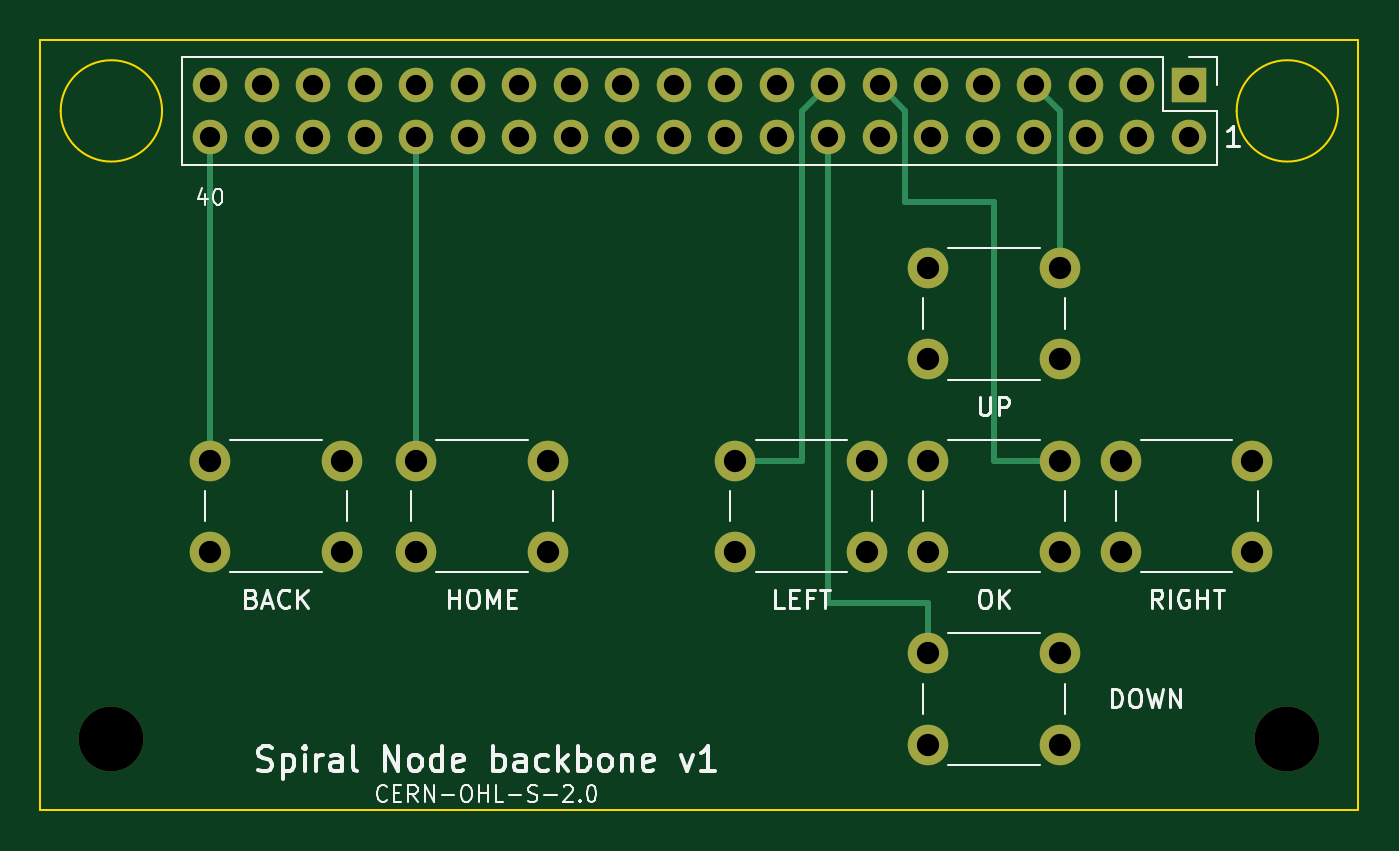
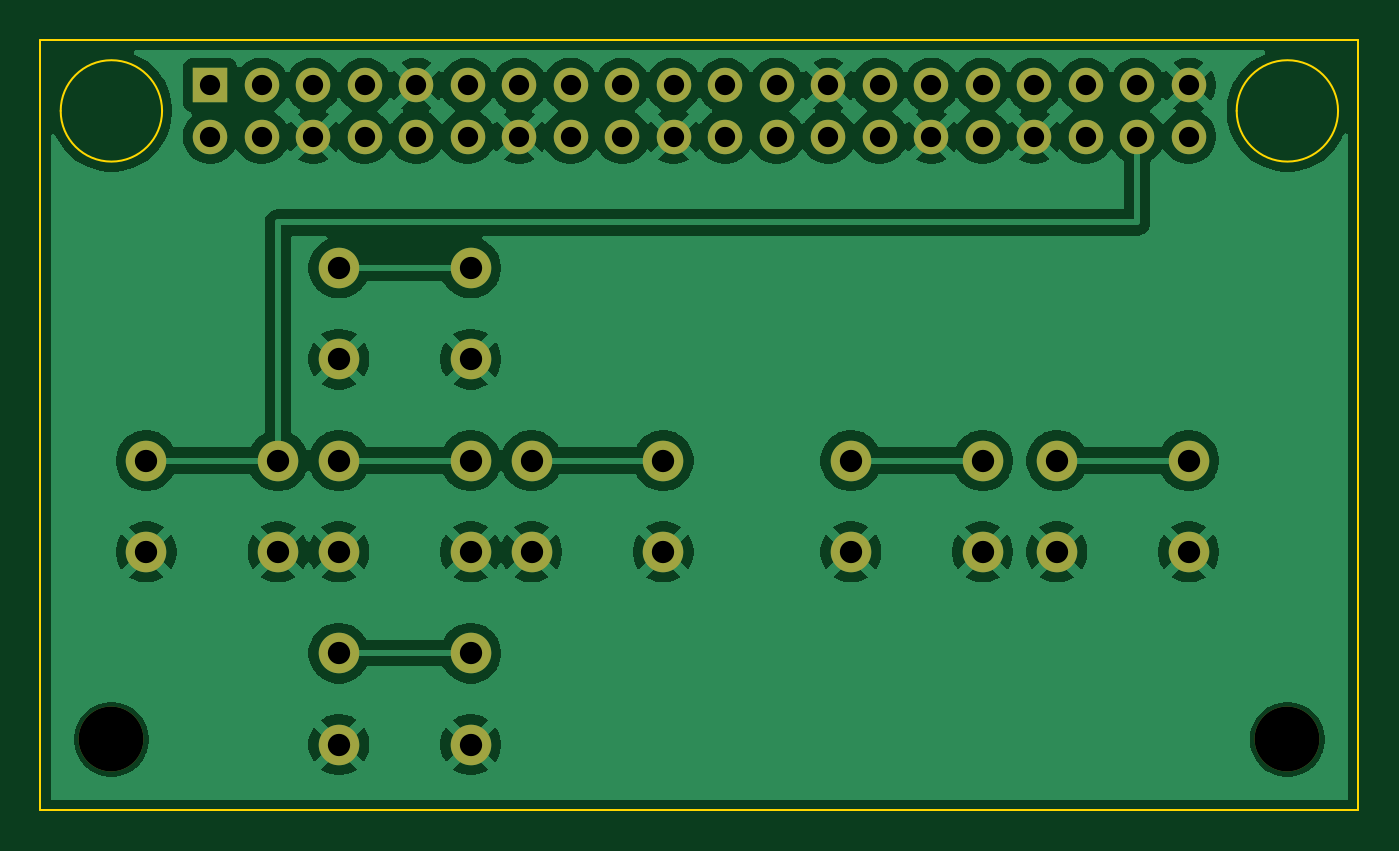
Circuit board: 9 layer files. Board 65.0 x 38.0 mm.
- bottom_copper: backbone-B_Cu.gbl (104182 bytes)
- bottom_mask: backbone-B_Mask.gbs (2446 bytes)
- bottom_silk: backbone-B_Silkscreen.gbo (2456 bytes)
- outline: backbone-Edge_Cuts.gm1 (977 bytes)
- top_copper: backbone-F_Cu.gtl (4509 bytes)
- top_mask: backbone-F_Mask.gts (2446 bytes)
- top_silk: backbone-F_Silkscreen.gto (29416 bytes)
- drill: backbone-NPTH.drl (353 bytes)
- drill: backbone-PTH.drl (1342 bytes)

=== bottom_copper: backbone-B_Cu.gbl (104182 bytes, source omitted) ===
=== bottom_mask: backbone-B_Mask.gbs ===
%TF.GenerationSoftware,KiCad,Pcbnew,10.0.4*%
%TF.CreationDate,2026-11-25T19:46:09-06:00*%
%TF.ProjectId,backbone,6261636b-626f-46e6-952e-6b696361645f,rev?*%
%TF.SameCoordinates,Original*%
%TF.FileFunction,Soldermask,Bot*%
%TF.FilePolarity,Negative*%
%FSLAX46Y46*%
G04 Gerber Fmt 4.6, Leading zero omitted, Abs format (unit mm)*
G04 Created by KiCad (PCBNEW 10.0.4) date 2026-11-25 19:46:09*
%MOMM*%
%LPD*%
G01*
G04 APERTURE LIST*
%ADD10C,2.000000*%
%ADD11C,3.200000*%
%ADD12R,1.700000X1.700000*%
%ADD13C,1.700000*%
G04 APERTURE END LIST*
D10*
%TO.C,SW7*%
X67030000Y-60250000D03*
X73530000Y-60250000D03*
X67030000Y-64750000D03*
X73530000Y-64750000D03*
%TD*%
D11*
%TO.C,H2*%
X110000000Y-74000000D03*
%TD*%
D10*
%TO.C,SW1*%
X92280000Y-50750000D03*
X98780000Y-50750000D03*
X92280000Y-55250000D03*
X98780000Y-55250000D03*
%TD*%
%TO.C,SW3*%
X82780000Y-60250000D03*
X89280000Y-60250000D03*
X82780000Y-64750000D03*
X89280000Y-64750000D03*
%TD*%
%TO.C,SW5*%
X92280000Y-60250000D03*
X98780000Y-60250000D03*
X92280000Y-64750000D03*
X98780000Y-64750000D03*
%TD*%
%TO.C,SW6*%
X56870000Y-60250000D03*
X63370000Y-60250000D03*
X56870000Y-64750000D03*
X63370000Y-64750000D03*
%TD*%
D12*
%TO.C,J1*%
X105130000Y-41730000D03*
D13*
X105130000Y-44270000D03*
X102590000Y-41730000D03*
X102590000Y-44270000D03*
X100050000Y-41730000D03*
X100050000Y-44270000D03*
X97510000Y-41730000D03*
X97510000Y-44270000D03*
X94970000Y-41730000D03*
X94970000Y-44270000D03*
X92430000Y-41730000D03*
X92430000Y-44270000D03*
X89890000Y-41730000D03*
X89890000Y-44270000D03*
X87350000Y-41730000D03*
X87350000Y-44270000D03*
X84810000Y-41730000D03*
X84810000Y-44270000D03*
X82270000Y-41730000D03*
X82270000Y-44270000D03*
X79730000Y-41730000D03*
X79730000Y-44270000D03*
X77190000Y-41730000D03*
X77190000Y-44270000D03*
X74650000Y-41730000D03*
X74650000Y-44270000D03*
X72110000Y-41730000D03*
X72110000Y-44270000D03*
X69570000Y-41730000D03*
X69570000Y-44270000D03*
X67030000Y-41730000D03*
X67030000Y-44270000D03*
X64490000Y-41730000D03*
X64490000Y-44270000D03*
X61950000Y-41730000D03*
X61950000Y-44270000D03*
X59410000Y-41730000D03*
X59410000Y-44270000D03*
X56870000Y-41730000D03*
X56870000Y-44270000D03*
%TD*%
D11*
%TO.C,H1*%
X52000000Y-74000000D03*
%TD*%
D10*
%TO.C,SW2*%
X92280000Y-69750000D03*
X98780000Y-69750000D03*
X92280000Y-74250000D03*
X98780000Y-74250000D03*
%TD*%
%TO.C,SW4*%
X101780000Y-60250000D03*
X108280000Y-60250000D03*
X101780000Y-64750000D03*
X108280000Y-64750000D03*
%TD*%
M02*

=== bottom_silk: backbone-B_Silkscreen.gbo ===
%TF.GenerationSoftware,KiCad,Pcbnew,10.0.4*%
%TF.CreationDate,2026-11-25T19:46:09-06:00*%
%TF.ProjectId,backbone,6261636b-626f-46e6-952e-6b696361645f,rev?*%
%TF.SameCoordinates,Original*%
%TF.FileFunction,Legend,Bot*%
%TF.FilePolarity,Positive*%
%FSLAX46Y46*%
G04 Gerber Fmt 4.6, Leading zero omitted, Abs format (unit mm)*
G04 Created by KiCad (PCBNEW 10.0.4) date 2026-11-25 19:46:09*
%MOMM*%
%LPD*%
G01*
G04 APERTURE LIST*
%ADD10C,2.000000*%
%ADD11C,3.200000*%
%ADD12R,1.700000X1.700000*%
%ADD13C,1.700000*%
G04 APERTURE END LIST*
%LPC*%
D10*
%TO.C,SW7*%
X67030000Y-60250000D03*
X73530000Y-60250000D03*
X67030000Y-64750000D03*
X73530000Y-64750000D03*
%TD*%
D11*
%TO.C,H2*%
X110000000Y-74000000D03*
%TD*%
D10*
%TO.C,SW1*%
X92280000Y-50750000D03*
X98780000Y-50750000D03*
X92280000Y-55250000D03*
X98780000Y-55250000D03*
%TD*%
%TO.C,SW3*%
X82780000Y-60250000D03*
X89280000Y-60250000D03*
X82780000Y-64750000D03*
X89280000Y-64750000D03*
%TD*%
%TO.C,SW5*%
X92280000Y-60250000D03*
X98780000Y-60250000D03*
X92280000Y-64750000D03*
X98780000Y-64750000D03*
%TD*%
%TO.C,SW6*%
X56870000Y-60250000D03*
X63370000Y-60250000D03*
X56870000Y-64750000D03*
X63370000Y-64750000D03*
%TD*%
D12*
%TO.C,J1*%
X105130000Y-41730000D03*
D13*
X105130000Y-44270000D03*
X102590000Y-41730000D03*
X102590000Y-44270000D03*
X100050000Y-41730000D03*
X100050000Y-44270000D03*
X97510000Y-41730000D03*
X97510000Y-44270000D03*
X94970000Y-41730000D03*
X94970000Y-44270000D03*
X92430000Y-41730000D03*
X92430000Y-44270000D03*
X89890000Y-41730000D03*
X89890000Y-44270000D03*
X87350000Y-41730000D03*
X87350000Y-44270000D03*
X84810000Y-41730000D03*
X84810000Y-44270000D03*
X82270000Y-41730000D03*
X82270000Y-44270000D03*
X79730000Y-41730000D03*
X79730000Y-44270000D03*
X77190000Y-41730000D03*
X77190000Y-44270000D03*
X74650000Y-41730000D03*
X74650000Y-44270000D03*
X72110000Y-41730000D03*
X72110000Y-44270000D03*
X69570000Y-41730000D03*
X69570000Y-44270000D03*
X67030000Y-41730000D03*
X67030000Y-44270000D03*
X64490000Y-41730000D03*
X64490000Y-44270000D03*
X61950000Y-41730000D03*
X61950000Y-44270000D03*
X59410000Y-41730000D03*
X59410000Y-44270000D03*
X56870000Y-41730000D03*
X56870000Y-44270000D03*
%TD*%
D11*
%TO.C,H1*%
X52000000Y-74000000D03*
%TD*%
D10*
%TO.C,SW2*%
X92280000Y-69750000D03*
X98780000Y-69750000D03*
X92280000Y-74250000D03*
X98780000Y-74250000D03*
%TD*%
%TO.C,SW4*%
X101780000Y-60250000D03*
X108280000Y-60250000D03*
X101780000Y-64750000D03*
X108280000Y-64750000D03*
%TD*%
%LPD*%
M02*

=== outline: backbone-Edge_Cuts.gm1 ===
%TF.GenerationSoftware,KiCad,Pcbnew,10.0.4*%
%TF.CreationDate,2026-11-25T19:46:09-06:00*%
%TF.ProjectId,backbone,6261636b-626f-46e6-952e-6b696361645f,rev?*%
%TF.SameCoordinates,Original*%
%TF.FileFunction,Profile,NP*%
%FSLAX46Y46*%
G04 Gerber Fmt 4.6, Leading zero omitted, Abs format (unit mm)*
G04 Created by KiCad (PCBNEW 10.0.4) date 2026-11-25 19:46:09*
%MOMM*%
%LPD*%
G01*
G04 APERTURE LIST*
%TA.AperFunction,Profile*%
%ADD10C,0.100000*%
%TD*%
G04 APERTURE END LIST*
D10*
X48500000Y-39500000D02*
X113500000Y-39500000D01*
X48500000Y-77500000D02*
X48500000Y-39500000D01*
X54500000Y-43000000D02*
G75*
G02*
X49500000Y-43000000I-2500000J0D01*
G01*
X49500000Y-43000000D02*
G75*
G02*
X54500000Y-43000000I2500000J0D01*
G01*
X112500000Y-43000000D02*
G75*
G02*
X107500000Y-43000000I-2500000J0D01*
G01*
X107500000Y-43000000D02*
G75*
G02*
X112500000Y-43000000I2500000J0D01*
G01*
X113500000Y-39500000D02*
X113500000Y-77500000D01*
X113500000Y-77500000D02*
X48500000Y-77500000D01*
M02*

=== top_copper: backbone-F_Cu.gtl ===
%TF.GenerationSoftware,KiCad,Pcbnew,10.0.4*%
%TF.CreationDate,2026-11-25T19:46:09-06:00*%
%TF.ProjectId,backbone,6261636b-626f-46e6-952e-6b696361645f,rev?*%
%TF.SameCoordinates,Original*%
%TF.FileFunction,Copper,L1,Top*%
%TF.FilePolarity,Positive*%
%FSLAX46Y46*%
G04 Gerber Fmt 4.6, Leading zero omitted, Abs format (unit mm)*
G04 Created by KiCad (PCBNEW 10.0.4) date 2026-11-25 19:46:09*
%MOMM*%
%LPD*%
G01*
G04 APERTURE LIST*
%TA.AperFunction,ComponentPad*%
%ADD10C,2.000000*%
%TD*%
%TA.AperFunction,ComponentPad*%
%ADD11R,1.700000X1.700000*%
%TD*%
%TA.AperFunction,ComponentPad*%
%ADD12C,1.700000*%
%TD*%
%TA.AperFunction,Conductor*%
%ADD13C,0.300000*%
%TD*%
G04 APERTURE END LIST*
D10*
%TO.P,SW7,1*%
%TO.N,BTN_HOME*%
X67030000Y-60250000D03*
X73530000Y-60250000D03*
%TO.P,SW7,2*%
%TO.N,GND*%
X67030000Y-64750000D03*
X73530000Y-64750000D03*
%TD*%
%TO.P,SW1,1*%
%TO.N,BTN_UP*%
X92280000Y-50750000D03*
X98780000Y-50750000D03*
%TO.P,SW1,2*%
%TO.N,GND*%
X92280000Y-55250000D03*
X98780000Y-55250000D03*
%TD*%
%TO.P,SW3,1*%
%TO.N,BTN_LEFT*%
X82780000Y-60250000D03*
X89280000Y-60250000D03*
%TO.P,SW3,2*%
%TO.N,GND*%
X82780000Y-64750000D03*
X89280000Y-64750000D03*
%TD*%
%TO.P,SW5,1*%
%TO.N,BTN_SELECT*%
X92280000Y-60250000D03*
X98780000Y-60250000D03*
%TO.P,SW5,2*%
%TO.N,GND*%
X92280000Y-64750000D03*
X98780000Y-64750000D03*
%TD*%
%TO.P,SW6,1*%
%TO.N,BTN_BACK*%
X56870000Y-60250000D03*
X63370000Y-60250000D03*
%TO.P,SW6,2*%
%TO.N,GND*%
X56870000Y-64750000D03*
X63370000Y-64750000D03*
%TD*%
D11*
%TO.P,J1,1*%
%TO.N,N/C*%
X105130000Y-41730000D03*
D12*
%TO.P,J1,2*%
X105130000Y-44270000D03*
%TO.P,J1,3*%
X102590000Y-41730000D03*
%TO.P,J1,4*%
X102590000Y-44270000D03*
%TO.P,J1,5*%
X100050000Y-41730000D03*
%TO.P,J1,6*%
%TO.N,GND*%
X100050000Y-44270000D03*
%TO.P,J1,7*%
%TO.N,BTN_UP*%
X97510000Y-41730000D03*
%TO.P,J1,8*%
%TO.N,N/C*%
X97510000Y-44270000D03*
%TO.P,J1,9*%
%TO.N,GND*%
X94970000Y-41730000D03*
%TO.P,J1,10*%
%TO.N,N/C*%
X94970000Y-44270000D03*
%TO.P,J1,11*%
X92430000Y-41730000D03*
%TO.P,J1,12*%
X92430000Y-44270000D03*
%TO.P,J1,13*%
%TO.N,BTN_SELECT*%
X89890000Y-41730000D03*
%TO.P,J1,14*%
%TO.N,GND*%
X89890000Y-44270000D03*
%TO.P,J1,15*%
%TO.N,BTN_LEFT*%
X87350000Y-41730000D03*
%TO.P,J1,16*%
%TO.N,BTN_DOWN*%
X87350000Y-44270000D03*
%TO.P,J1,17*%
%TO.N,N/C*%
X84810000Y-41730000D03*
%TO.P,J1,18*%
X84810000Y-44270000D03*
%TO.P,J1,19*%
X82270000Y-41730000D03*
%TO.P,J1,20*%
%TO.N,GND*%
X82270000Y-44270000D03*
%TO.P,J1,21*%
%TO.N,N/C*%
X79730000Y-41730000D03*
%TO.P,J1,22*%
X79730000Y-44270000D03*
%TO.P,J1,23*%
X77190000Y-41730000D03*
%TO.P,J1,24*%
X77190000Y-44270000D03*
%TO.P,J1,25*%
%TO.N,GND*%
X74650000Y-41730000D03*
%TO.P,J1,26*%
%TO.N,N/C*%
X74650000Y-44270000D03*
%TO.P,J1,27*%
X72110000Y-41730000D03*
%TO.P,J1,28*%
X72110000Y-44270000D03*
%TO.P,J1,29*%
X69570000Y-41730000D03*
%TO.P,J1,30*%
%TO.N,GND*%
X69570000Y-44270000D03*
%TO.P,J1,31*%
%TO.N,N/C*%
X67030000Y-41730000D03*
%TO.P,J1,32*%
%TO.N,BTN_HOME*%
X67030000Y-44270000D03*
%TO.P,J1,33*%
%TO.N,N/C*%
X64490000Y-41730000D03*
%TO.P,J1,34*%
%TO.N,GND*%
X64490000Y-44270000D03*
%TO.P,J1,35*%
%TO.N,N/C*%
X61950000Y-41730000D03*
%TO.P,J1,36*%
X61950000Y-44270000D03*
%TO.P,J1,37*%
X59410000Y-41730000D03*
%TO.P,J1,38*%
%TO.N,BTN_RIGHT*%
X59410000Y-44270000D03*
%TO.P,J1,39*%
%TO.N,GND*%
X56870000Y-41730000D03*
%TO.P,J1,40*%
%TO.N,BTN_BACK*%
X56870000Y-44270000D03*
%TD*%
D10*
%TO.P,SW2,1*%
%TO.N,BTN_DOWN*%
X92280000Y-69750000D03*
X98780000Y-69750000D03*
%TO.P,SW2,2*%
%TO.N,GND*%
X92280000Y-74250000D03*
X98780000Y-74250000D03*
%TD*%
%TO.P,SW4,1*%
%TO.N,BTN_RIGHT*%
X101780000Y-60250000D03*
X108280000Y-60250000D03*
%TO.P,SW4,2*%
%TO.N,GND*%
X101780000Y-64750000D03*
X108280000Y-64750000D03*
%TD*%
%TO.N,BTN_HOME*%
D13*
X67030000Y-44270000D02*
X67030000Y-60250000D01*
%TO.N,BTN_UP*%
X98780000Y-43000000D02*
X98780000Y-50750000D01*
X97510000Y-41730000D02*
X98780000Y-43000000D01*
%TO.N,BTN_LEFT*%
X86080000Y-60250000D02*
X82780000Y-60250000D01*
X87350000Y-41730000D02*
X86080000Y-43000000D01*
X86080000Y-43000000D02*
X86080000Y-60250000D01*
%TO.N,BTN_SELECT*%
X89890000Y-41730000D02*
X91160000Y-43000000D01*
X91160000Y-47500000D02*
X95530000Y-47500000D01*
X95530000Y-60250000D02*
X98780000Y-60250000D01*
X95530000Y-47500000D02*
X95530000Y-60250000D01*
X91160000Y-43000000D02*
X91160000Y-47500000D01*
%TO.N,BTN_BACK*%
X56870000Y-44270000D02*
X56869999Y-60250000D01*
%TO.N,BTN_DOWN*%
X92280000Y-67250000D02*
X92280000Y-69750000D01*
X87350000Y-44270000D02*
X87350000Y-67250000D01*
X87350000Y-67250000D02*
X92280000Y-67250000D01*
%TD*%
M02*

=== top_mask: backbone-F_Mask.gts ===
%TF.GenerationSoftware,KiCad,Pcbnew,10.0.4*%
%TF.CreationDate,2026-11-25T19:46:09-06:00*%
%TF.ProjectId,backbone,6261636b-626f-46e6-952e-6b696361645f,rev?*%
%TF.SameCoordinates,Original*%
%TF.FileFunction,Soldermask,Top*%
%TF.FilePolarity,Negative*%
%FSLAX46Y46*%
G04 Gerber Fmt 4.6, Leading zero omitted, Abs format (unit mm)*
G04 Created by KiCad (PCBNEW 10.0.4) date 2026-11-25 19:46:09*
%MOMM*%
%LPD*%
G01*
G04 APERTURE LIST*
%ADD10C,2.000000*%
%ADD11C,3.200000*%
%ADD12R,1.700000X1.700000*%
%ADD13C,1.700000*%
G04 APERTURE END LIST*
D10*
%TO.C,SW7*%
X67030000Y-60250000D03*
X73530000Y-60250000D03*
X67030000Y-64750000D03*
X73530000Y-64750000D03*
%TD*%
D11*
%TO.C,H2*%
X110000000Y-74000000D03*
%TD*%
D10*
%TO.C,SW1*%
X92280000Y-50750000D03*
X98780000Y-50750000D03*
X92280000Y-55250000D03*
X98780000Y-55250000D03*
%TD*%
%TO.C,SW3*%
X82780000Y-60250000D03*
X89280000Y-60250000D03*
X82780000Y-64750000D03*
X89280000Y-64750000D03*
%TD*%
%TO.C,SW5*%
X92280000Y-60250000D03*
X98780000Y-60250000D03*
X92280000Y-64750000D03*
X98780000Y-64750000D03*
%TD*%
%TO.C,SW6*%
X56870000Y-60250000D03*
X63370000Y-60250000D03*
X56870000Y-64750000D03*
X63370000Y-64750000D03*
%TD*%
D12*
%TO.C,J1*%
X105130000Y-41730000D03*
D13*
X105130000Y-44270000D03*
X102590000Y-41730000D03*
X102590000Y-44270000D03*
X100050000Y-41730000D03*
X100050000Y-44270000D03*
X97510000Y-41730000D03*
X97510000Y-44270000D03*
X94970000Y-41730000D03*
X94970000Y-44270000D03*
X92430000Y-41730000D03*
X92430000Y-44270000D03*
X89890000Y-41730000D03*
X89890000Y-44270000D03*
X87350000Y-41730000D03*
X87350000Y-44270000D03*
X84810000Y-41730000D03*
X84810000Y-44270000D03*
X82270000Y-41730000D03*
X82270000Y-44270000D03*
X79730000Y-41730000D03*
X79730000Y-44270000D03*
X77190000Y-41730000D03*
X77190000Y-44270000D03*
X74650000Y-41730000D03*
X74650000Y-44270000D03*
X72110000Y-41730000D03*
X72110000Y-44270000D03*
X69570000Y-41730000D03*
X69570000Y-44270000D03*
X67030000Y-41730000D03*
X67030000Y-44270000D03*
X64490000Y-41730000D03*
X64490000Y-44270000D03*
X61950000Y-41730000D03*
X61950000Y-44270000D03*
X59410000Y-41730000D03*
X59410000Y-44270000D03*
X56870000Y-41730000D03*
X56870000Y-44270000D03*
%TD*%
D11*
%TO.C,H1*%
X52000000Y-74000000D03*
%TD*%
D10*
%TO.C,SW2*%
X92280000Y-69750000D03*
X98780000Y-69750000D03*
X92280000Y-74250000D03*
X98780000Y-74250000D03*
%TD*%
%TO.C,SW4*%
X101780000Y-60250000D03*
X108280000Y-60250000D03*
X101780000Y-64750000D03*
X108280000Y-64750000D03*
%TD*%
M02*

=== top_silk: backbone-F_Silkscreen.gto (29416 bytes, source omitted) ===
=== drill: backbone-NPTH.drl ===
M48
; DRILL file KiCad 10.0.4 date 2026-11-25T19:46:09
; FORMAT={-:-/ absolute / metric / decimal}
; #@! TF.CreationDate,2026-11-25T19:46:09-06:00
; #@! TF.GenerationSoftware,Kicad,Pcbnew,10.0.4
; #@! TF.FileFunction,NonPlated,1,2,NPTH
FMAT,2
METRIC
; #@! TA.AperFunction,NonPlated,NPTH,ComponentDrill
T1C3.200
%
G90
G05
T1
X52.0Y-74.0
X110.0Y-74.0
M30

=== drill: backbone-PTH.drl ===
M48
; DRILL file KiCad 10.0.4 date 2026-11-25T19:46:09
; FORMAT={-:-/ absolute / metric / decimal}
; #@! TF.CreationDate,2026-11-25T19:46:09-06:00
; #@! TF.GenerationSoftware,Kicad,Pcbnew,10.0.4
; #@! TF.FileFunction,Plated,1,2,PTH
FMAT,2
METRIC
; #@! TA.AperFunction,Plated,PTH,ComponentDrill
T1C1.000
; #@! TA.AperFunction,Plated,PTH,ComponentDrill
T2C1.100
%
G90
G05
T1
X56.87Y-41.73
X56.87Y-44.27
X59.41Y-41.73
X59.41Y-44.27
X61.95Y-41.73
X61.95Y-44.27
X64.49Y-41.73
X64.49Y-44.27
X67.03Y-41.73
X67.03Y-44.27
X69.57Y-41.73
X69.57Y-44.27
X72.11Y-41.73
X72.11Y-44.27
X74.65Y-41.73
X74.65Y-44.27
X77.19Y-41.73
X77.19Y-44.27
X79.73Y-41.73
X79.73Y-44.27
X82.27Y-41.73
X82.27Y-44.27
X84.81Y-41.73
X84.81Y-44.27
X87.35Y-41.73
X87.35Y-44.27
X89.89Y-41.73
X89.89Y-44.27
X92.43Y-41.73
X92.43Y-44.27
X94.97Y-41.73
X94.97Y-44.27
X97.51Y-41.73
X97.51Y-44.27
X100.05Y-41.73
X100.05Y-44.27
X102.59Y-41.73
X102.59Y-44.27
X105.13Y-41.73
X105.13Y-44.27
T2
X56.87Y-60.25
X56.87Y-64.75
X63.37Y-60.25
X63.37Y-64.75
X67.03Y-60.25
X67.03Y-64.75
X73.53Y-60.25
X73.53Y-64.75
X82.78Y-60.25
X82.78Y-64.75
X89.28Y-60.25
X89.28Y-64.75
X92.28Y-50.75
X92.28Y-55.25
X92.28Y-60.25
X92.28Y-64.75
X92.28Y-69.75
X92.28Y-74.25
X98.78Y-50.75
X98.78Y-55.25
X98.78Y-60.25
X98.78Y-64.75
X98.78Y-69.75
X98.78Y-74.25
X101.78Y-60.25
X101.78Y-64.75
X108.28Y-60.25
X108.28Y-64.75
M30
